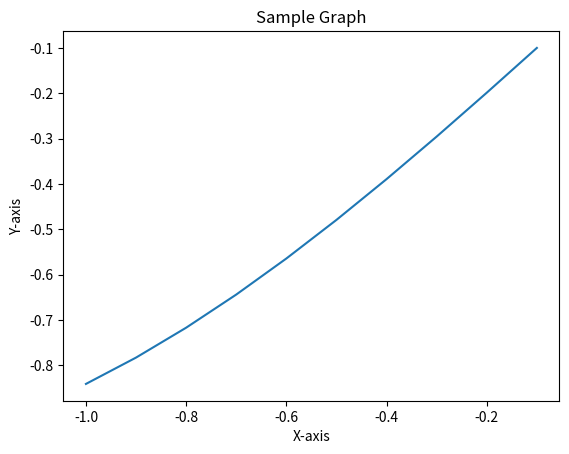

Recreate this plot in Python.
import matplotlib.pyplot as plt
import numpy as np

x=np.arange(-1,0,0.1)
y=np.sin(x)

plt.plot(x,y)
plt.title('Sample Graph')
plt.xlabel('X-axis')
plt.ylabel('Y-axis')

plt.show()
